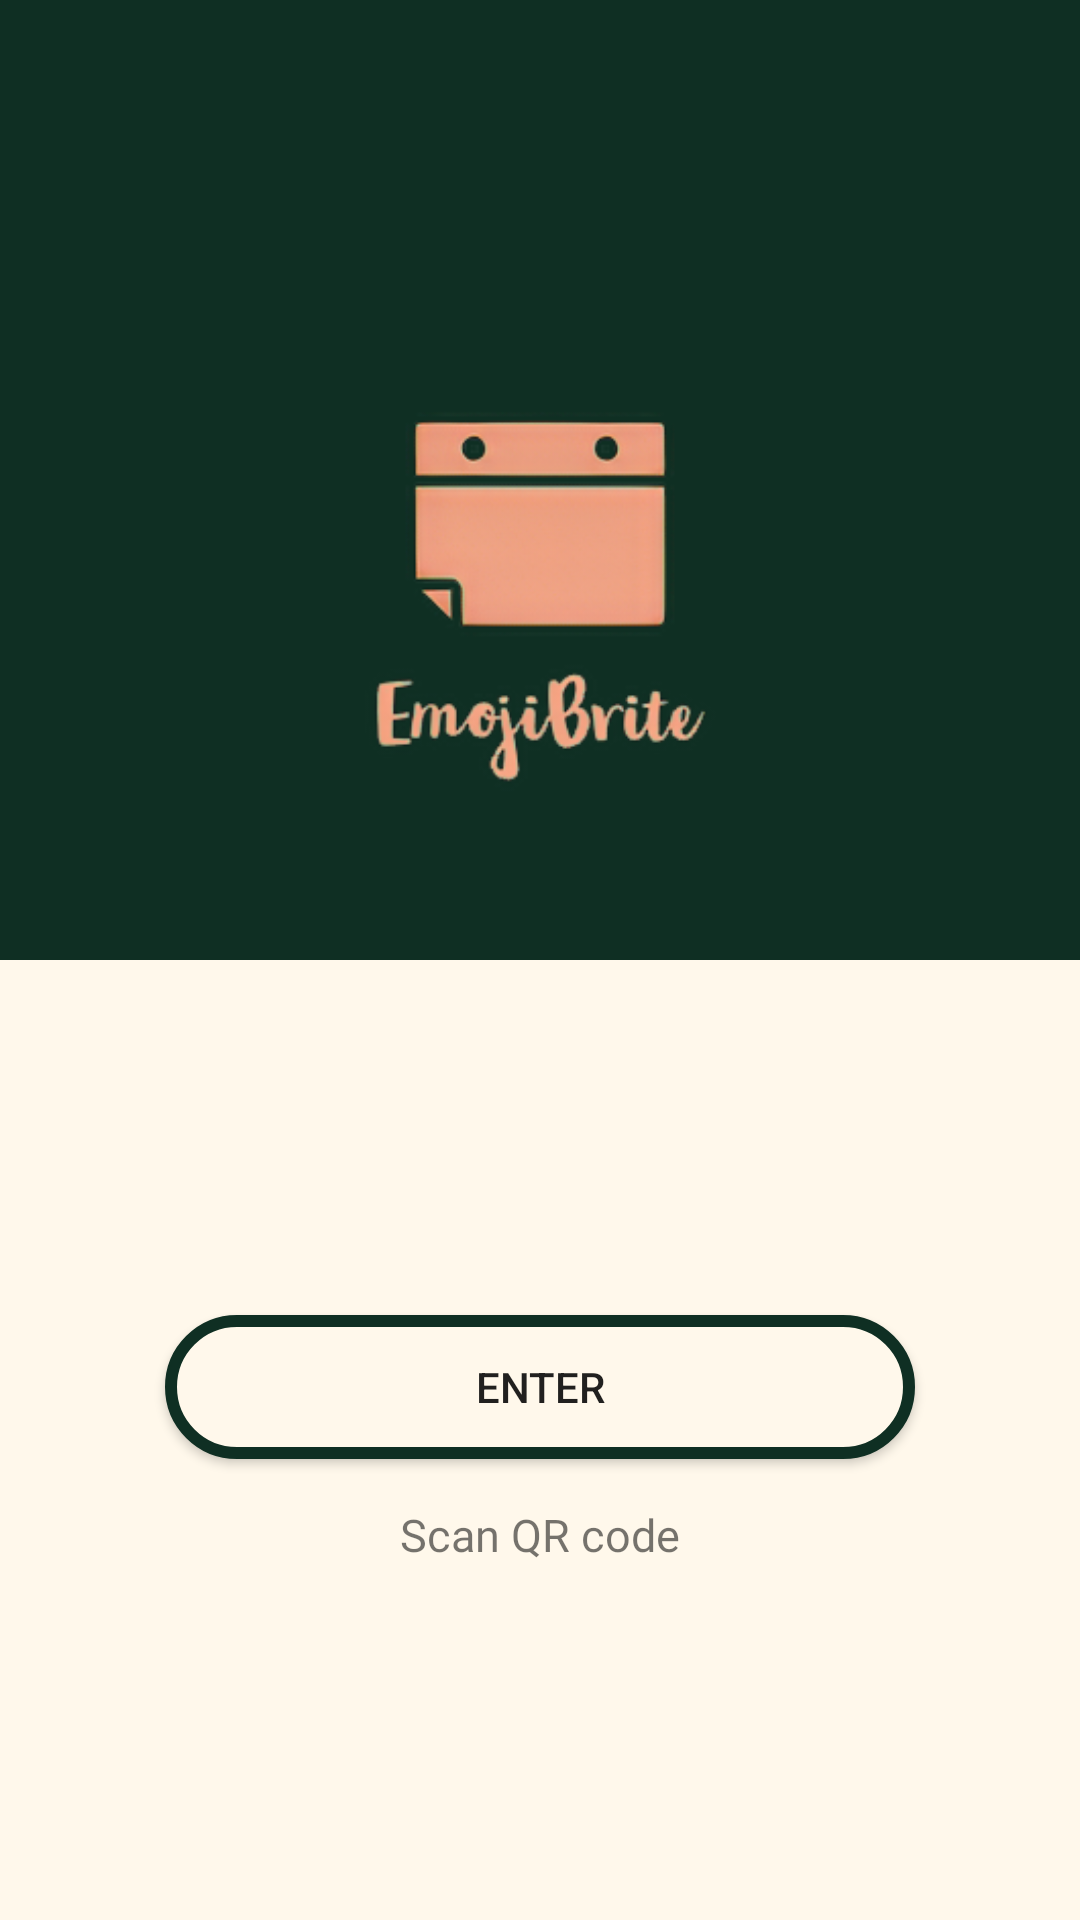

Layout XML and referenced resources for this Android screen:
<!-- AndroidManifest.xml: application theme Theme.EmojiBrite -->
<!-- res/layout/activity_main.xml -->
<?xml version="1.0" encoding="utf-8"?>
<RelativeLayout xmlns:android="http://schemas.android.com/apk/res/android"
    xmlns:app="http://schemas.android.com/apk/res-auto"
    xmlns:tools="http://schemas.android.com/tools"
    android:layout_width="match_parent"
    android:layout_height="match_parent"
    android:background="@color/ivory"
    tools:context=".MainActivity">

    <LinearLayout
        android:layout_width="match_parent"
        android:layout_height="match_parent"
        android:orientation="vertical">
        <LinearLayout
            android:id="@+id/greenSection"
            android:layout_width="match_parent"
            android:layout_height="0dp"
            android:layout_weight="1"
            android:background="@color/dark_green"
            android:orientation="vertical"
            android:gravity="center">
            <ImageView
                android:id="@+id/EmojiBriteLogo"
                android:layout_width="284dp"
                android:layout_height="307dp"
                android:src="@drawable/emoji_brite_logo2" />
        </LinearLayout>

        <LinearLayout
            android:id="@+id/whiteSection"
            android:layout_width="match_parent"
            android:layout_height="0dp"
            android:layout_weight="1"
            android:orientation="vertical"
            android:gravity="center">
            <Button
                android:id="@+id/enterButton"
                android:layout_width="250dp"
                android:layout_height="wrap_content"
                android:background="@drawable/guest_bttn"
                android:text="@string/enter" />
            <TextView
                android:id="@+id/qrCodeText"
                android:layout_width="wrap_content"
                android:layout_height="wrap_content"
                android:fontFamily="@font/alice"
                android:text="Scan QR code"
                android:layout_marginTop="15dp"
                android:textSize="15sp"/>
        </LinearLayout>

    </LinearLayout>

</RelativeLayout>
<!-- resources referenced by this layout -->
<resources>
  <color name="dark_green">#0F2F23</color>
  <color name="ivory">#FFF8EB</color>
  <!-- drawable emoji_brite_logo2: png bitmap (drawable, 635698 bytes) -->
  <!-- drawable guest_bttn (drawable) -->
  <?xml version="1.0" encoding="utf-8"?>
  <shape android:shape = "rectangle"
      xmlns:android = "http://schemas.android.com/apk/res/android">
      <solid android:color = "@color/ivory"/>
      <stroke android:color = "@color/dark_green" android:width = "4dp"/>
      <corners android:radius = "30dp"/>
  </shape>
  <string name="enter">Enter</string>
  <style name="Theme.EmojiBrite" parent="Base.Theme.EmojiBrite" />
  <style name="Base.Theme.EmojiBrite" parent="Theme.AppCompat.DayNight.NoActionBar">
          
          
      </style>
</resources>
